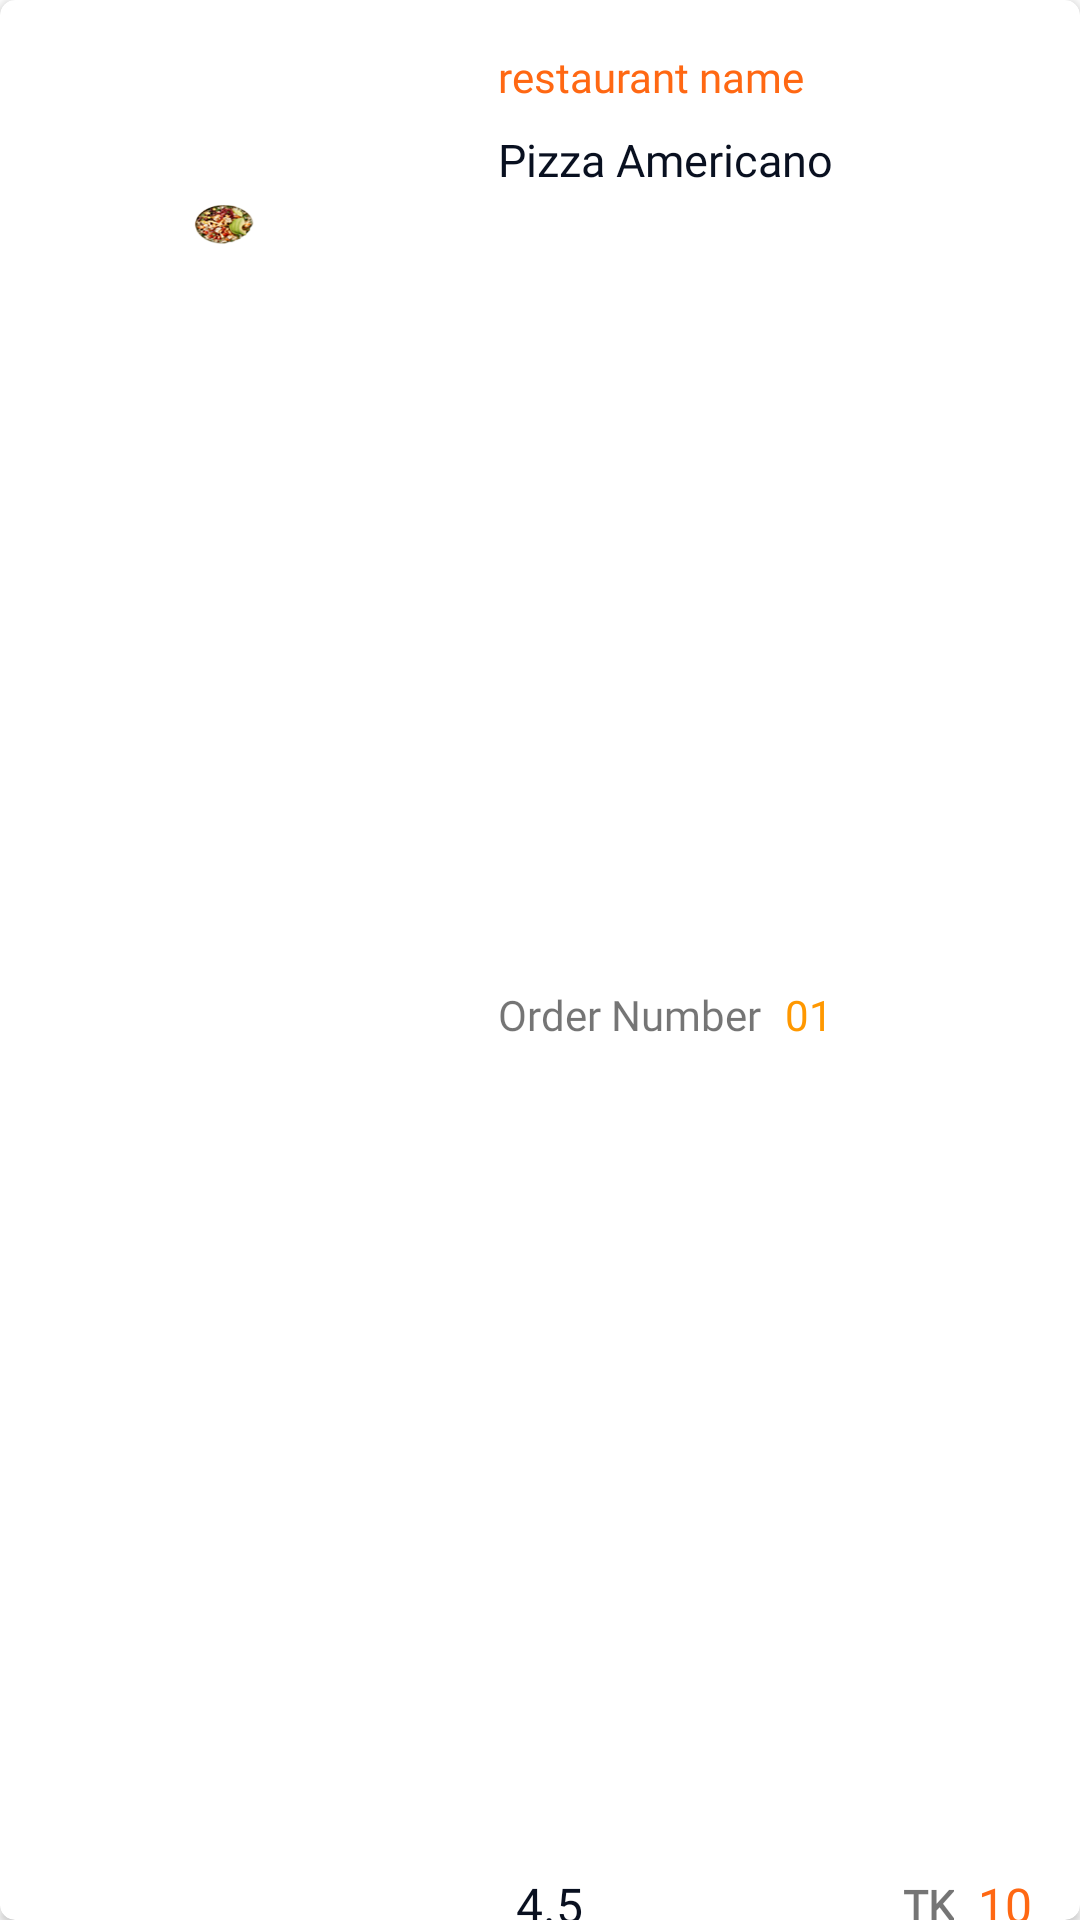

This screen was rendered from an Android layout file. Write that file and the resources it references.
<!-- AndroidManifest.xml: application theme Theme.SYSFOOD -->
<!-- res/layout/activity_order_sample.xml -->
<?xml version="1.0" encoding="utf-8"?>
<androidx.cardview.widget.CardView xmlns:android="http://schemas.android.com/apk/res/android"
    xmlns:app="http://schemas.android.com/apk/res-auto"
    xmlns:tools="http://schemas.android.com/tools"
    android:layout_width="match_parent"
    android:layout_height="wrap_content"
    app:cardCornerRadius="5dp"
    android:elevation="5dp"
    android:layout_marginTop="16dp"
    android:layout_marginLeft="8dp"
    android:layout_marginEnd="4dp"
    android:layout_marginStart="4dp"
    >

    <androidx.constraintlayout.widget.ConstraintLayout
        android:layout_width="match_parent"
        android:layout_height="match_parent">

        <ImageView
            android:id="@+id/image"
            android:layout_width="150dp"
            android:layout_height="150dp"
            android:adjustViewBounds="true"
            app:layout_constraintStart_toStartOf="parent"
            app:layout_constraintTop_toTopOf="parent"
            app:srcCompat="@drawable/asiafood1" />

        <TextView
            android:id="@+id/sample_name"
            android:layout_width="wrap_content"
            android:layout_height="wrap_content"
            android:layout_marginTop="8dp"
            android:fontFamily="@font/semibold"
            android:text="Pizza Americano"
            android:textColor="#091020"
            android:textSize="15sp"
            app:layout_constraintStart_toStartOf="@+id/restaurant_name"
            app:layout_constraintTop_toBottomOf="@+id/restaurant_name" />

        <TextView
            android:id="@+id/as_price"
            android:layout_width="wrap_content"
            android:layout_height="wrap_content"
            android:layout_marginEnd="16dp"
            android:fontFamily="@font/semibold"
            android:text="10"
            android:textColor="#FF6813"
            android:textSize="16sp"
            app:layout_constraintBottom_toBottomOf="@+id/textView"
            app:layout_constraintEnd_toEndOf="parent"
            app:layout_constraintTop_toTopOf="@+id/textView" />

        <TextView
            android:id="@+id/restaurant_name"
            android:layout_width="wrap_content"
            android:layout_height="wrap_content"
            android:layout_marginStart="16dp"
            android:layout_marginTop="16dp"
            android:fontFamily="@font/regular"
            android:text="restaurant name"
            android:textColor="#FF6813"
            app:layout_constraintStart_toEndOf="@+id/image"
            app:layout_constraintTop_toTopOf="parent" />

        <TextView
            android:id="@+id/rating"
            android:layout_width="wrap_content"
            android:layout_height="wrap_content"
            android:layout_marginStart="6dp"
            android:fontFamily="@font/semibold"
            android:text="4.5"
            android:textColor="#091020"
            android:textSize="16sp"
            app:layout_constraintStart_toEndOf="@+id/imageView4"
            app:layout_constraintTop_toTopOf="@+id/imageView4" />

        <ImageView
            android:id="@+id/imageView4"
            android:layout_width="wrap_content"
            android:layout_height="wrap_content"
            android:layout_marginTop="16dp"
            android:layout_marginBottom="16dp"
            app:layout_constraintBottom_toBottomOf="parent"
            app:layout_constraintStart_toStartOf="@+id/sample_name"
            app:layout_constraintTop_toBottomOf="@+id/sample_name"
            app:layout_constraintVertical_bias="1.0"
            app:srcCompat="@drawable/ic_star_black_24dp" />

        <TextView
            android:id="@+id/text1"
            android:layout_width="wrap_content"
            android:layout_height="wrap_content"
            android:layout_marginTop="8dp"
            android:layout_marginBottom="19dp"
            android:fontFamily="@font/regular"
            android:text="Order Number"
            app:layout_constraintBottom_toTopOf="@+id/rating"
            app:layout_constraintStart_toStartOf="@+id/sample_name"
            app:layout_constraintTop_toBottomOf="@+id/sample_name" />

        <TextView
            android:id="@+id/textView"
            android:layout_width="wrap_content"
            android:layout_height="wrap_content"
            android:layout_marginEnd="8dp"
            android:fontFamily="@font/oswaldbold"
            android:text="TK"
            android:textStyle="bold"
            app:layout_constraintBottom_toBottomOf="@+id/rating"
            app:layout_constraintEnd_toStartOf="@+id/as_price"
            app:layout_constraintTop_toTopOf="@+id/rating" />

        <TextView
            android:id="@+id/order_no"
            android:layout_width="wrap_content"
            android:layout_height="wrap_content"
            android:layout_marginStart="8dp"
            android:fontFamily="@font/oswaldbold"
            android:text="01"
            android:textColor="#FF9800"
            app:layout_constraintBottom_toBottomOf="@+id/text1"
            app:layout_constraintStart_toEndOf="@+id/text1"
            app:layout_constraintTop_toTopOf="@+id/text1" />
    </androidx.constraintlayout.widget.ConstraintLayout>
</androidx.cardview.widget.CardView>
<!-- resources referenced by this layout -->
<resources>
  <!-- drawable asiafood1: png bitmap (drawable, 19662 bytes) -->
  <style name="Theme.SYSFOOD" parent="Theme.MaterialComponents.DayNight.DarkActionBar">
          
          <item name="colorPrimary">#f26925</item>
          <item name="colorPrimaryVariant">#f26925</item>
          <item name="colorOnPrimary">@color/white</item>
          
          <item name="colorSecondary">@color/teal_200</item>
          <item name="colorSecondaryVariant">@color/teal_700</item>
          <item name="colorOnSecondary">@color/black</item>
          
          <item name="android:statusBarColor" tools:targetApi="l">?attr/colorPrimary</item>
          
      </style>
  <!-- not gathered from this repository: default colours our renderer supplied (Android Studio template values) -->
  <color name="teal_200">#FF03DAC5</color>
  <color name="teal_700">#FF018786</color>
  <color name="black">#FF000000</color>
  <color name="white">#FFFFFFFF</color>
</resources>
